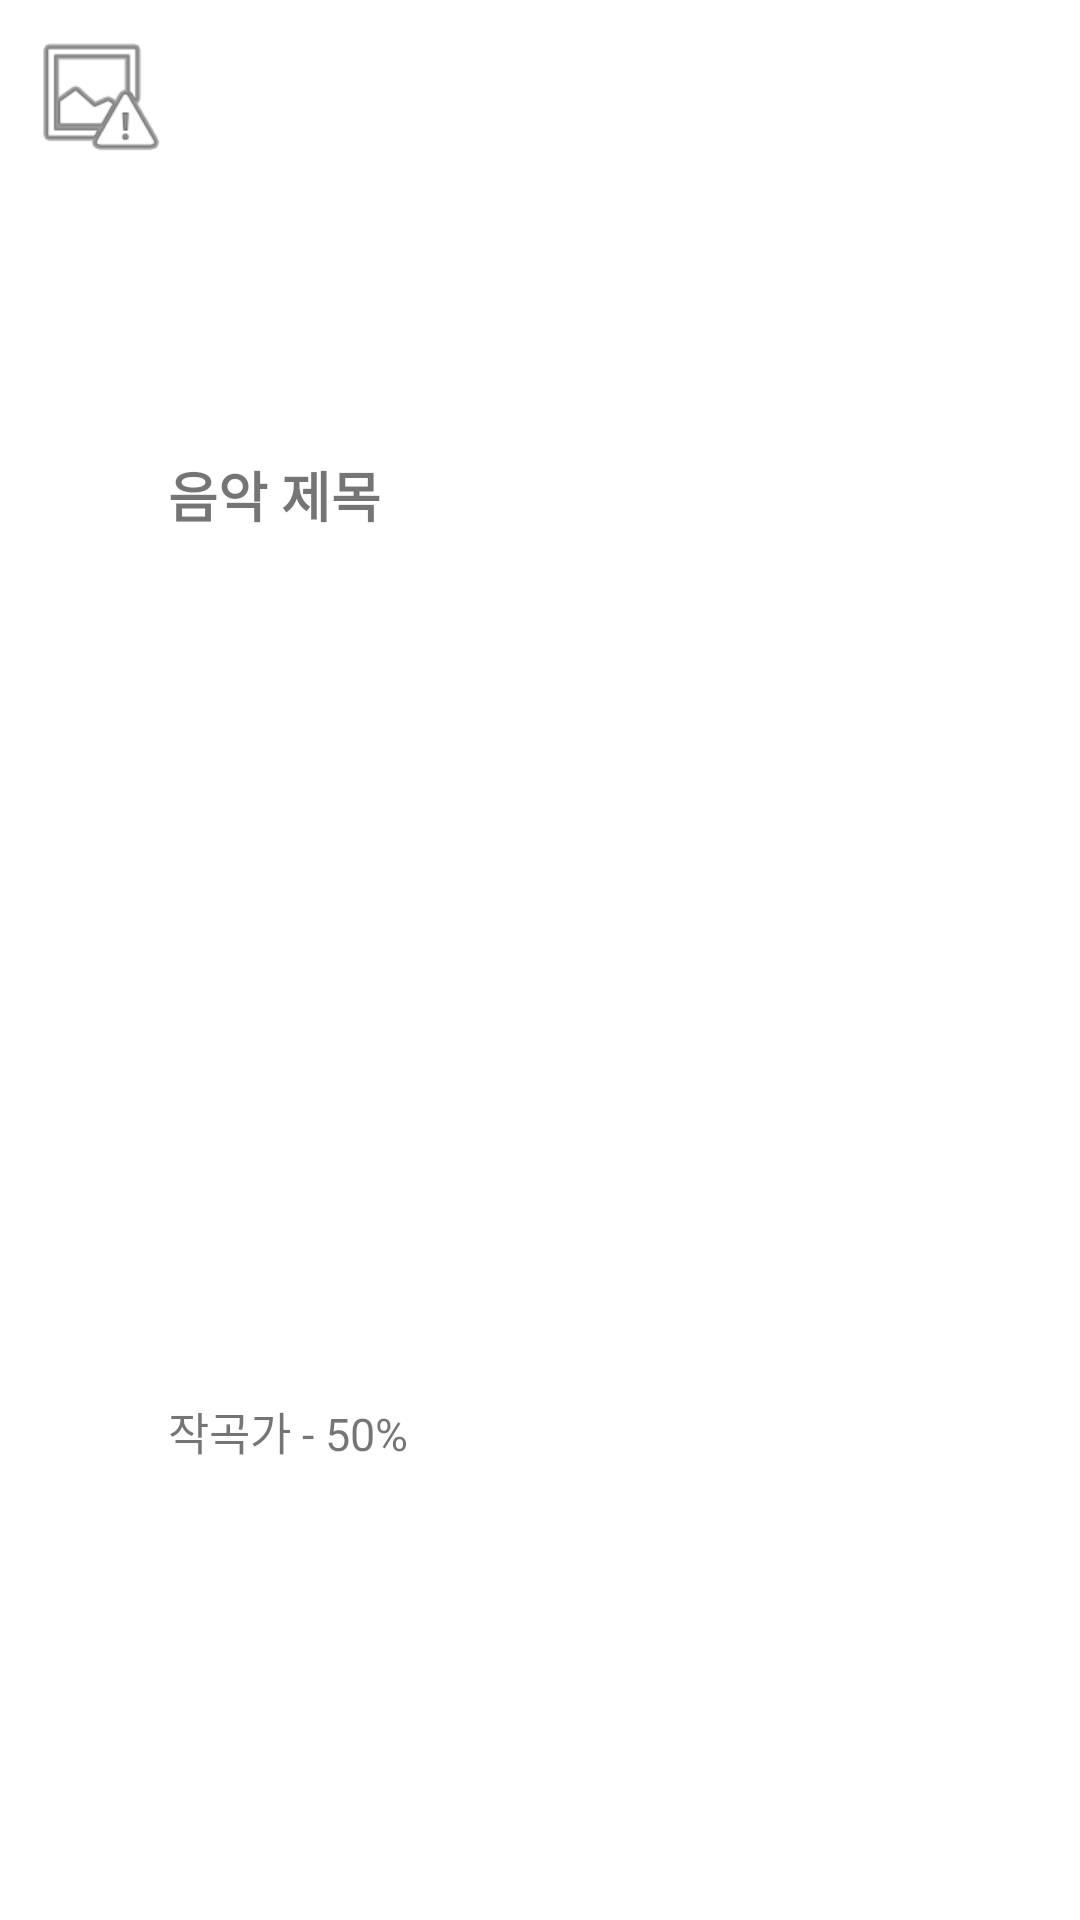

Here is an Android app screen rendered from its layout file. Give the layout XML and the strings, colors and styles it references.
<!-- AndroidManifest.xml: application theme Theme.WhiteNoiseMixer -->
<!-- res/layout/library_songs.xml -->
<?xml version="1.0" encoding="utf-8"?>
<LinearLayout
    xmlns:android="http://schemas.android.com/apk/res/android"
    android:layout_width="match_parent"
    android:layout_height="wrap_content"
    android:orientation="horizontal"
    android:padding="8dp">

    <ImageView
        android:id="@+id/song_image"
        android:src="@android:drawable/ic_menu_report_image"
        android:layout_width="48dp"
        android:layout_height="48dp"/>


    
    <LinearLayout
        android:layout_width="0dp"
        android:layout_height="match_parent"
        android:layout_weight="1"
        android:orientation="vertical">

        
        <TextView
            android:id="@+id/song_title"
            android:layout_width="match_parent"
            android:layout_height="wrap_content"
            android:layout_weight="1"
            android:maxLines="1"
            android:ellipsize="end"
            android:gravity="start|center_vertical"
            android:textStyle="bold"
            android:textSize="18sp"
            android:text="음악 제목"/>

        
        <TextView
            android:id="@+id/song_artist"
            android:layout_width="match_parent"
            android:layout_height="wrap_content"
            android:layout_weight="1"
            android:maxLines="1"
            android:ellipsize="end"
            android:gravity="start|center_vertical"
            android:textSize="15sp"
            android:text="작곡가 - 50%"/>
    </LinearLayout>
</LinearLayout>
<!-- resources referenced by this layout -->
<resources>
  <style name="Theme.WhiteNoiseMixer" parent="Theme.MaterialComponents.DayNight.DarkActionBar">
          
          <item name="colorPrimary">@color/purple_500</item>
          <item name="colorPrimaryVariant">@color/purple_700</item>
          <item name="colorOnPrimary">@color/white</item>
          
          <item name="colorSecondary">@color/teal_200</item>
          <item name="colorSecondaryVariant">@color/teal_700</item>
          <item name="colorOnSecondary">@color/black</item>
          
          <item name="android:statusBarColor">?attr/colorPrimaryVariant</item>
          
      </style>
  <!-- not gathered from this repository: default colours our renderer supplied (Android Studio template values) -->
  <color name="purple_500">#FF6200EE</color>
  <color name="purple_700">#FF3700B3</color>
  <color name="teal_200">#FF03DAC5</color>
  <color name="teal_700">#FF018786</color>
  <color name="black">#FF000000</color>
  <color name="white">#FFFFFFFF</color>
</resources>
